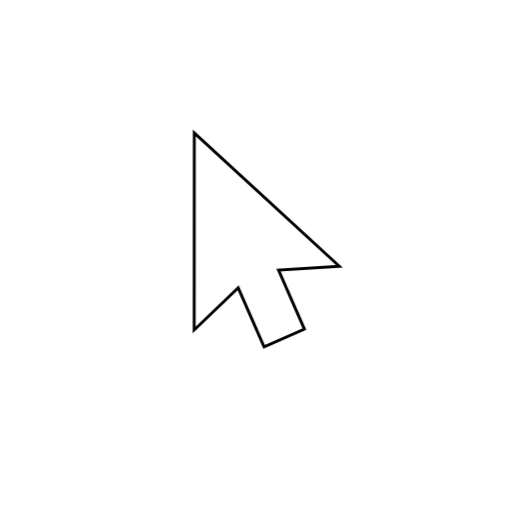
t = 0.00 s
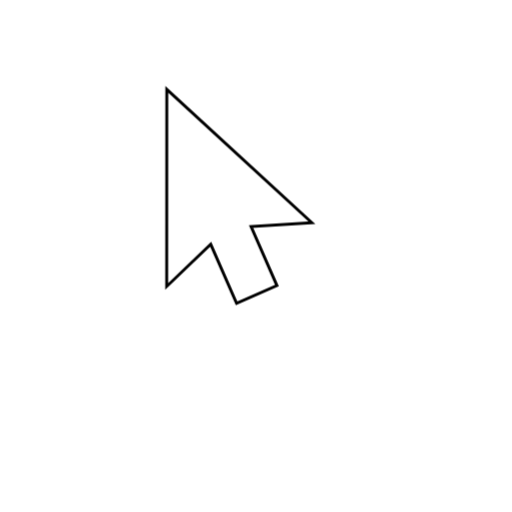
t = 0.45 s
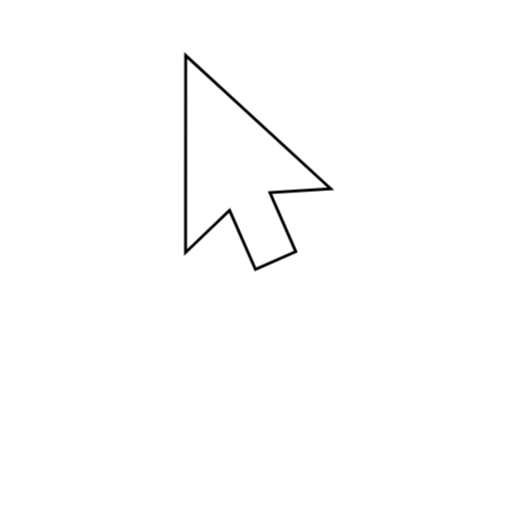
t = 0.80 s
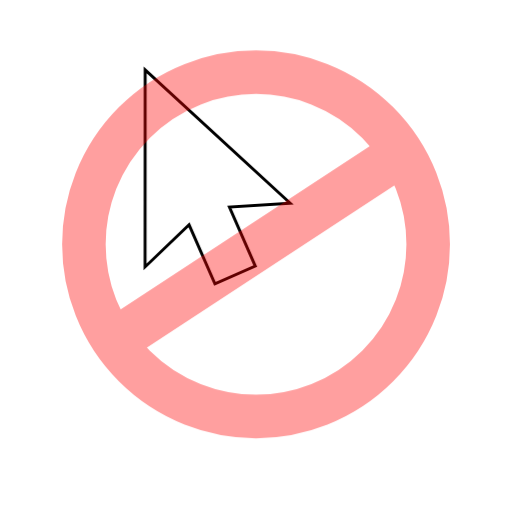
t = 1.20 s
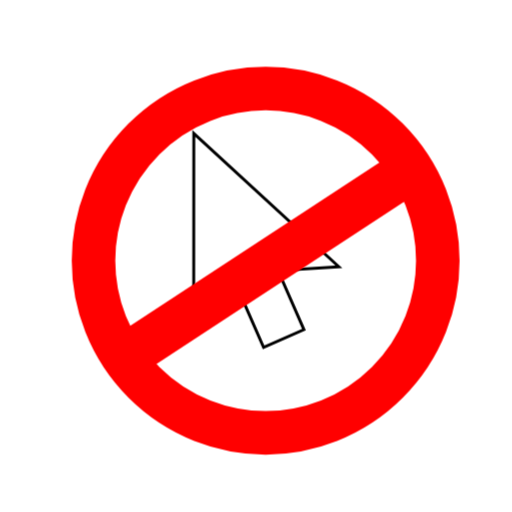
t = 1.68 s
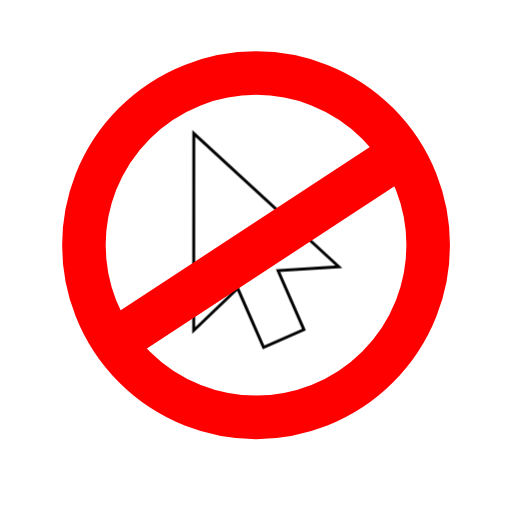
t = 2.15 s

The animated SVG that drew these frames (rendered in a browser with its animation timeline set to each time). Animation: 3 CSS @keyframes rules; one cycle of 2.50 s, repeats indefinitely.

<svg id="eq6pH54GxZP1" xmlns="http://www.w3.org/2000/svg" xmlns:xlink="http://www.w3.org/1999/xlink" viewBox="0 0 512 512" shape-rendering="geometricPrecision" text-rendering="geometricPrecision"><style><![CDATA[#eq6pH54GxZP4_to {animation: eq6pH54GxZP4_to__to 2500ms linear infinite normal backwards}@keyframes eq6pH54GxZP4_to__to { 0% {transform: translate(269.476057px,244.320758px);animation-timing-function: cubic-bezier(0.47,0,0.745,0.715)} 12% {transform: translate(225.454299px,214.673451px);animation-timing-function: cubic-bezier(0.47,0,0.745,0.715)} 24% {transform: translate(282.053702px,166.85972px);animation-timing-function: cubic-bezier(0.47,0,0.745,0.715)} 40% {transform: translate(209.28304px,166.859721px);animation-timing-function: cubic-bezier(0.47,0,0.745,0.715)} 60% {transform: translate(268.955171px,244.812776px)} 100% {transform: translate(268.955171px,244.812776px)}} #eq6pH54GxZP5_to {animation: eq6pH54GxZP5_to__to 2500ms linear infinite normal backwards}@keyframes eq6pH54GxZP5_to__to { 0% {transform: translate(256px,244.320755px)} 60% {transform: translate(256px,244.320755px)} 64% {transform: translate(224.555887px,220.962271px)} 68% {transform: translate(279.358484px,273.968062px)} 72% {transform: translate(256px,245.219158px)} 100% {transform: translate(256px,245.219158px)}} #eq6pH54GxZP5 {animation: eq6pH54GxZP5_c_o 2500ms linear infinite normal backwards}@keyframes eq6pH54GxZP5_c_o { 0% {opacity: 0} 44% {opacity: 0;animation-timing-function: cubic-bezier(0,0,0.58,1)} 60% {opacity: 1} 100% {opacity: 1}}]]></style><g id="eq6pH54GxZP2" transform="matrix(1 0 0 1 -2.69521 -4.492018)"><g id="eq6pH54GxZP3"><g id="eq6pH54GxZP4_to" transform="translate(269.476057,244.320758)"><polygon id="eq6pH54GxZP4" points="429.742,319.31 82.489,0 82.258,471.744 187.633,370.918 249.523,512 346.083,469.642 284.193,328.56" transform="scale(0.417799,0.417799) translate(-256.000008,-256)" fill="rgb(255,255,255)" stroke="rgb(0,0,0)" stroke-width="7"/></g></g></g><g id="eq6pH54GxZP5_to" transform="translate(256,244.320755)"><g id="eq6pH54GxZP5" transform="scale(1.088671,1.088671) translate(-250.160385,-244.320755)" opacity="0"><ellipse id="eq6pH54GxZP6" rx="158.118968" ry="158.118968" transform="matrix(1 0 0 1 250.160379 244.320758)" fill="none" stroke="rgb(255,0,0)" stroke-width="40"/><rect id="eq6pH54GxZP7" width="311.74592" height="42.577193" rx="0" ry="0" transform="matrix(0.83635 -0.548195 0.548195 0.83635 105.879664 317.127128)" fill="rgb(255,0,0)" stroke="none" stroke-width="1"/></g></g></svg>